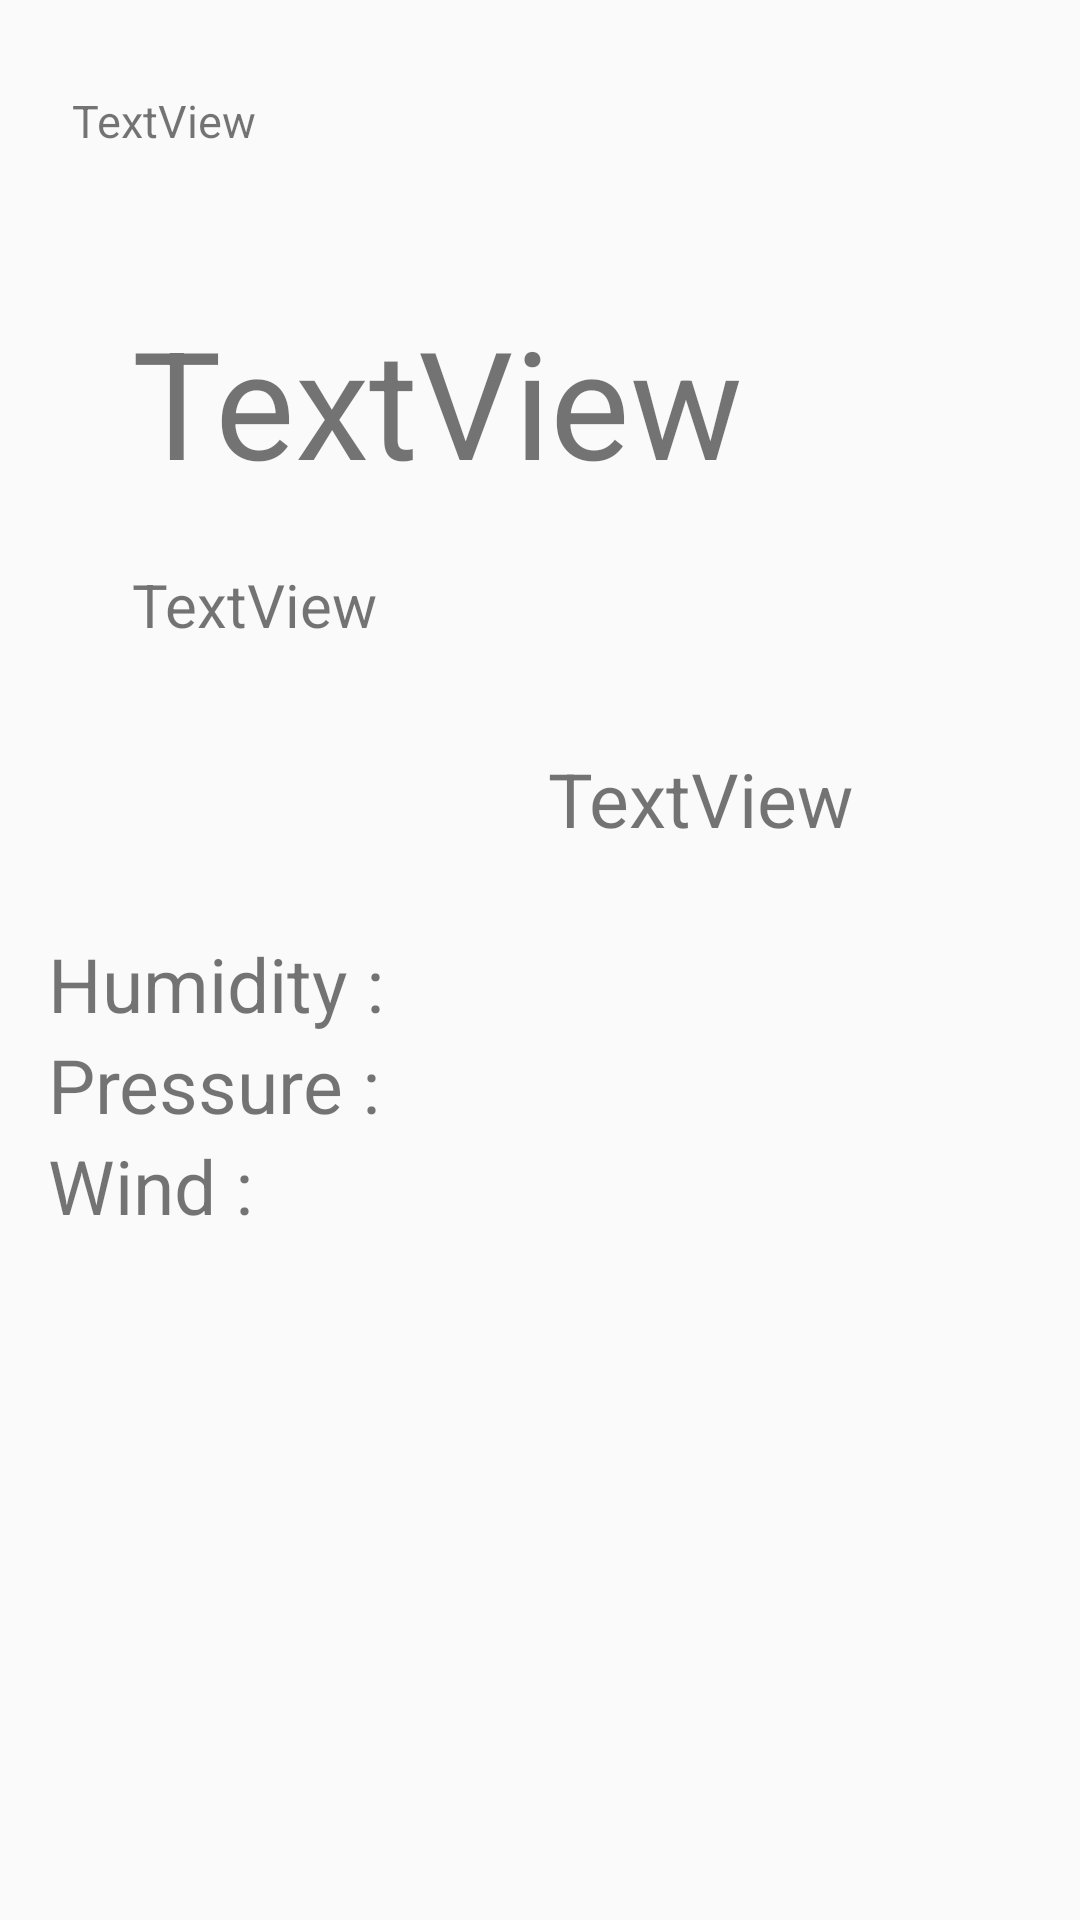

The Android layout XML behind this screen, and the referenced resources:
<!-- AndroidManifest.xml: application theme Theme.WeatherBroadcast -->
<!-- res/layout/fragment_detail.xml -->
<?xml version="1.0" encoding="utf-8"?>
<androidx.appcompat.widget.LinearLayoutCompat xmlns:android="http://schemas.android.com/apk/res/android"
    xmlns:tools="http://schemas.android.com/tools"
    android:layout_width="match_parent"
    android:layout_height="match_parent"
    xmlns:app="http://schemas.android.com/apk/res-auto"
    tools:context=".DetailFragment"
    android:orientation="vertical">

    <androidx.constraintlayout.widget.ConstraintLayout
        android:layout_width="match_parent"
        android:layout_height="wrap_content">

        <TextView
            android:id="@+id/detaildate"
            android:layout_width="wrap_content"
            android:layout_height="wrap_content"
            android:layout_marginStart="24dp"
            android:layout_marginTop="30dp"
            android:layout_marginBottom="30dp"
            android:text="TextView"
            android:textSize="15sp"
            app:layout_constraintBottom_toBottomOf="parent"
            app:layout_constraintStart_toStartOf="parent"
            app:layout_constraintTop_toTopOf="parent" />
    </androidx.constraintlayout.widget.ConstraintLayout>

    <androidx.constraintlayout.widget.ConstraintLayout
        android:layout_width="match_parent"
        android:layout_height="wrap_content">

        <TextView
            android:id="@+id/dmax_Temprature"
            android:layout_width="wrap_content"
            android:layout_height="wrap_content"
            android:layout_marginStart="44dp"
            android:layout_marginTop="20dp"
            android:text="TextView"
            android:textSize="50sp"
            app:layout_constraintStart_toStartOf="parent"
            app:layout_constraintTop_toTopOf="parent" />

        <TextView
            android:id="@+id/dmin_Temprature"
            android:layout_width="wrap_content"
            android:layout_height="wrap_content"
            android:layout_marginStart="44dp"
            android:text="TextView"
            android:textSize="20sp"
            app:layout_constraintBottom_toBottomOf="parent"
            app:layout_constraintStart_toStartOf="parent"
            app:layout_constraintTop_toBottomOf="@+id/dmax_Temprature"
            app:layout_constraintVertical_bias="0.236" />

        <TextView
            android:id="@+id/dweather"
            android:layout_width="wrap_content"
            android:layout_height="wrap_content"
            android:text="TextView"
            android:textSize="25sp"
            app:layout_constraintBottom_toBottomOf="parent"
            app:layout_constraintEnd_toEndOf="parent"
            app:layout_constraintHorizontal_bias="0.708"
            app:layout_constraintStart_toStartOf="parent"
            app:layout_constraintTop_toBottomOf="@+id/dweather_image"
            app:layout_constraintVertical_bias="0.0" />

        <ImageView
            android:id="@+id/dweather_image"
            android:layout_width="135dp"
            android:layout_height="137dp"
            android:layout_marginTop="32dp"
            app:layout_constraintEnd_toEndOf="parent"
            app:layout_constraintHorizontal_bias="0.729"
            app:layout_constraintStart_toStartOf="parent"
            app:layout_constraintTop_toTopOf="parent"
            app:srcCompat="@drawable/ic_launcher_background" />
    </androidx.constraintlayout.widget.ConstraintLayout>

    <androidx.constraintlayout.widget.ConstraintLayout
        android:layout_width="match_parent"
        android:layout_height="wrap_content">

        <TextView
            android:id="@+id/humidity"
            android:layout_width="wrap_content"
            android:layout_height="wrap_content"
            android:layout_marginStart="16dp"
            android:layout_marginTop="28dp"
            android:text="Humidity : "
            android:textSize="25sp"
            app:layout_constraintStart_toStartOf="parent"
            app:layout_constraintTop_toTopOf="parent" />

        <TextView
            android:id="@+id/pressure"
            android:layout_width="wrap_content"
            android:layout_height="wrap_content"
            android:layout_marginStart="16dp"
            android:text="Pressure : "
            android:textSize="25sp"
            app:layout_constraintBottom_toTopOf="@+id/wind"
            app:layout_constraintStart_toStartOf="parent"
            app:layout_constraintTop_toBottomOf="@+id/humidity"
            app:layout_constraintVertical_bias="0.536" />

        <TextView
            android:id="@+id/wind"
            android:layout_width="wrap_content"
            android:layout_height="wrap_content"
            android:layout_marginStart="16dp"
            android:layout_marginBottom="24dp"
            android:text="Wind : "
            android:textSize="25sp"
            app:layout_constraintBottom_toBottomOf="parent"
            app:layout_constraintStart_toStartOf="parent" />

    </androidx.constraintlayout.widget.ConstraintLayout>

</androidx.appcompat.widget.LinearLayoutCompat>
<!-- resources referenced by this layout -->
<resources>
  <style name="Theme.WeatherBroadcast" parent="Theme.AppCompat.Light.DarkActionBar">
          
          <item name="colorPrimary">@color/purple_500</item>
          <item name="colorPrimaryVariant">@color/purple_700</item>
          <item name="colorOnPrimary">@color/white</item>
          
          <item name="colorSecondary">@color/teal_200</item>
          <item name="colorSecondaryVariant">@color/teal_700</item>
          <item name="colorOnSecondary">@color/black</item>
          
          <item name="android:statusBarColor" tools:targetApi="l">?attr/colorPrimaryVariant</item>
          
          <item name="colorPrimaryDark">#3A5FCD</item> 
      </style>
  <color name="purple_500">#FF6200EE</color>
  <color name="purple_700">#FF3700B3</color>
  <color name="white">#FFFFFFFF</color>
  <color name="teal_200">#FF03DAC5</color>
  <color name="teal_700">#FF018786</color>
  <color name="black">#FF000000</color>
</resources>
